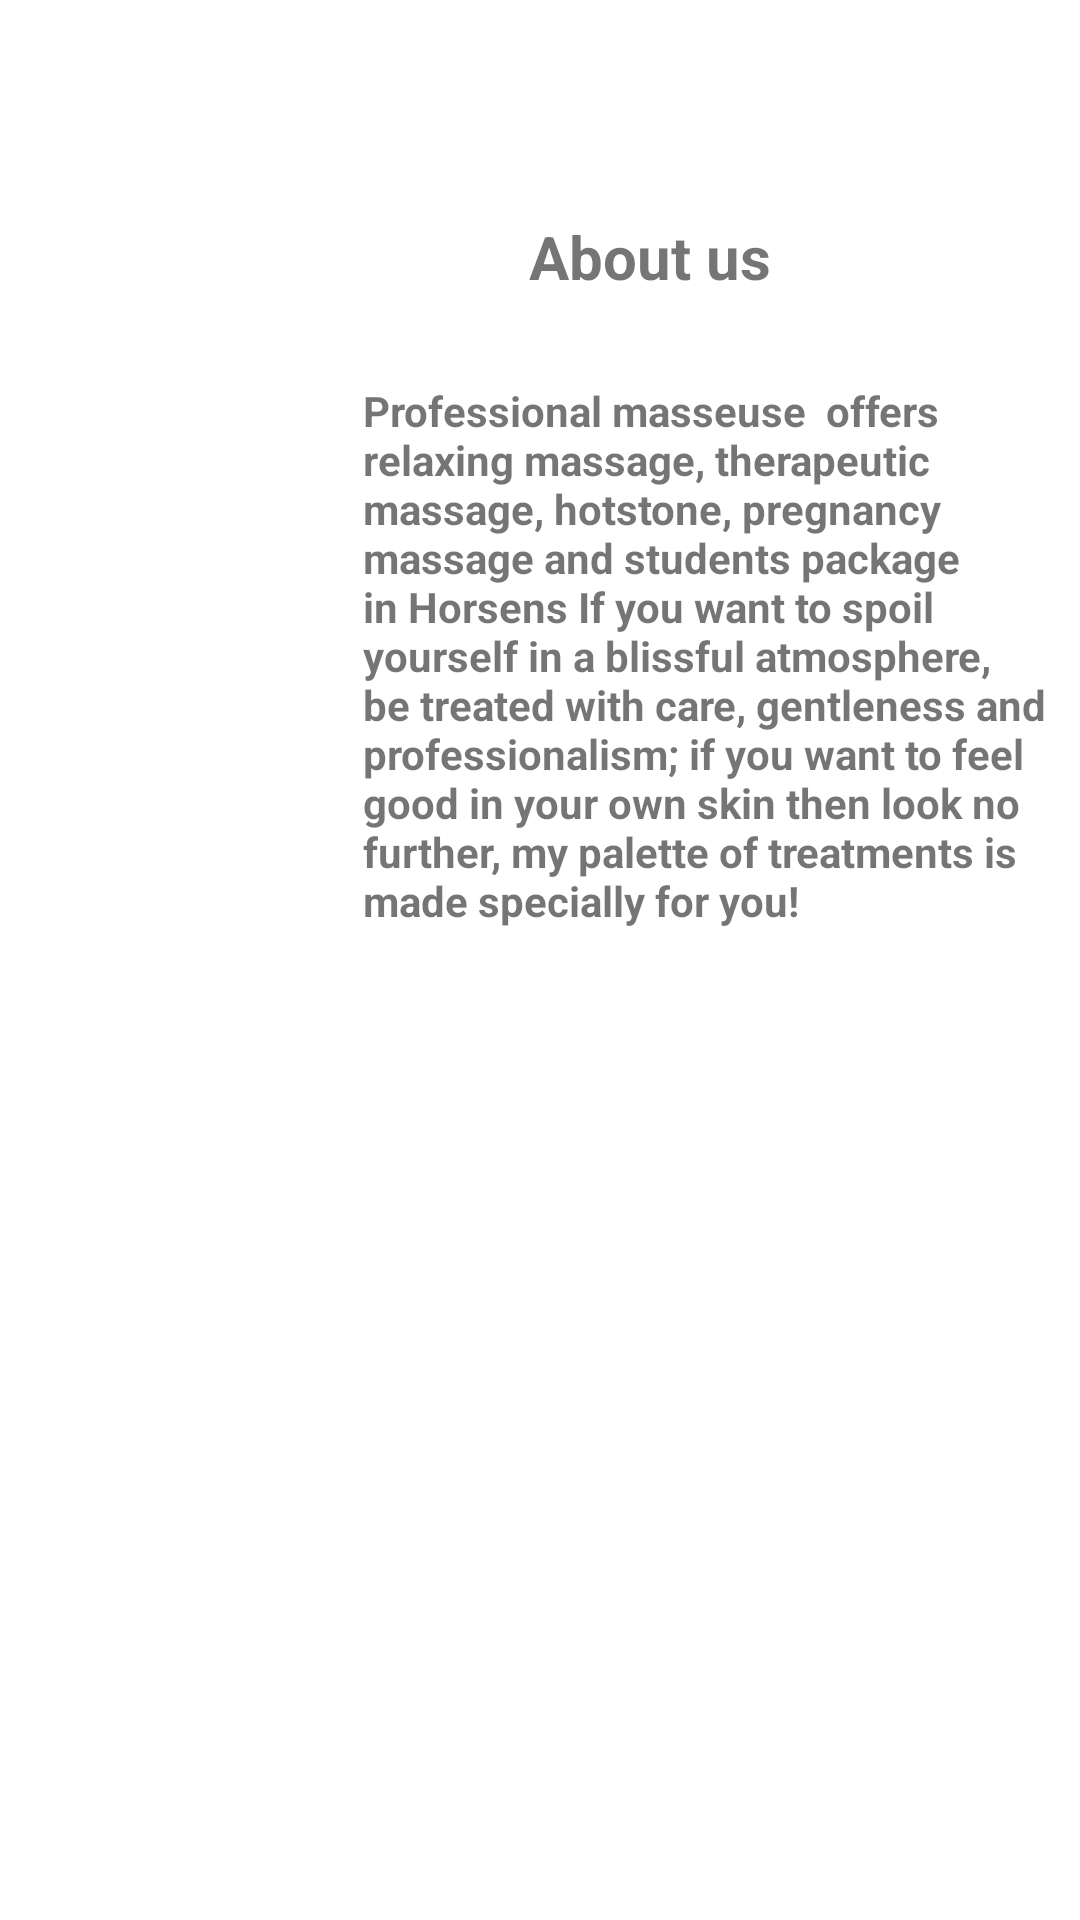

Write the Android layout XML for this screen, with the resource values it uses.
<!-- AndroidManifest.xml: application theme Theme.Harmony -->
<!-- res/layout/activity_about_us.xml -->
<?xml version="1.0" encoding="utf-8"?>
<androidx.constraintlayout.widget.ConstraintLayout xmlns:android="http://schemas.android.com/apk/res/android"
    xmlns:app="http://schemas.android.com/apk/res-auto"
    xmlns:tools="http://schemas.android.com/tools"
    android:id="@+id/miAbout"
    android:layout_width="match_parent"
    android:layout_height="match_parent"
    tools:context=".AboutUsActivity">

    <LinearLayout
        android:layout_width="140dp"
        android:layout_height="113dp"
        android:orientation="horizontal"
        app:layout_constraintBottom_toBottomOf="parent"
        app:layout_constraintEnd_toEndOf="@+id/linearLayout"
        app:layout_constraintHorizontal_bias="0.037"
        app:layout_constraintStart_toStartOf="parent"
        app:layout_constraintTop_toTopOf="parent"
        app:layout_constraintVertical_bias="0.286">

        <ImageView
            android:id="@+id/imageView"
            android:layout_width="wrap_content"
            android:layout_height="wrap_content"
            android:layout_weight="1"
            tools:srcCompat="@drawable/ic_launcher_background" />
    </LinearLayout>

    <LinearLayout
        android:id="@+id/linearLayout"
        android:layout_width="228dp"
        android:layout_height="221dp"
        android:orientation="horizontal"
        app:layout_constraintBottom_toBottomOf="parent"
        app:layout_constraintEnd_toEndOf="parent"
        app:layout_constraintHorizontal_bias="0.917"
        app:layout_constraintStart_toStartOf="parent"
        app:layout_constraintTop_toTopOf="parent"
        app:layout_constraintVertical_bias="0.304">

        <TextView
            android:id="@+id/textView2"
            android:layout_width="235dp"
            android:layout_height="219dp"
            android:layout_weight="1"
            android:text="Professional masseuse  offers relaxing massage, therapeutic massage, hotstone, pregnancy massage and students package in Horsens If you want to spoil yourself in a blissful atmosphere, be treated with care, gentleness and professionalism; if you want to feel good in your own skin then look no further, my palette of treatments is made specially for you!"
            android:textStyle="bold" />
    </LinearLayout>

    <LinearLayout
        android:layout_width="376dp"
        android:layout_height="310dp"
        android:orientation="horizontal"
        app:layout_constraintBottom_toBottomOf="parent"
        app:layout_constraintEnd_toEndOf="parent"
        app:layout_constraintStart_toStartOf="parent"
        app:layout_constraintTop_toTopOf="parent"
        app:layout_constraintVertical_bias="0.954">

        <ImageView
            android:id="@+id/imageView2"
            android:layout_width="330dp"
            android:layout_height="282dp"
            android:layout_weight="1"
            tools:srcCompat="@drawable/ic_launcher_background" />
    </LinearLayout>

    <LinearLayout
        android:layout_width="413dp"
        android:layout_height="74dp"
        android:orientation="vertical"
        app:layout_constraintBottom_toBottomOf="parent"
        app:layout_constraintEnd_toEndOf="parent"
        app:layout_constraintStart_toStartOf="parent"
        app:layout_constraintTop_toTopOf="parent"
        app:layout_constraintVertical_bias="0.127">

        <TextView
            android:id="@+id/miAboutPage"
            android:layout_width="208dp"
            android:layout_height="wrap_content"
            android:layout_gravity="center"
            android:layout_marginLeft="100dp"
            android:text="About us"
            android:textSize="20sp"
            android:textStyle="bold" />
    </LinearLayout>

</androidx.constraintlayout.widget.ConstraintLayout>
<!-- resources referenced by this layout -->
<resources>
  <style name="Theme.Harmony" parent="Theme.MaterialComponents.DayNight.DarkActionBar">
          
          <item name="colorPrimary">@color/purple_500</item>
          <item name="colorPrimaryVariant">@color/purple_700</item>
          <item name="colorOnPrimary">@color/white</item>
          
          <item name="colorSecondary">@color/teal_200</item>
          <item name="colorSecondaryVariant">@color/teal_700</item>
          <item name="colorOnSecondary">@color/black</item>
         
          <item name="android:statusBarColor" tools:targetApi="l">?attr/colorPrimaryVariant</item>
          
      </style>
  <!-- not gathered from this repository: default colours our renderer supplied (Android Studio template values) -->
  <color name="purple_500">#FF6200EE</color>
  <color name="purple_700">#FF3700B3</color>
  <color name="teal_200">#FF03DAC5</color>
  <color name="teal_700">#FF018786</color>
  <color name="black">#FF000000</color>
  <color name="white">#FFFFFFFF</color>
</resources>
